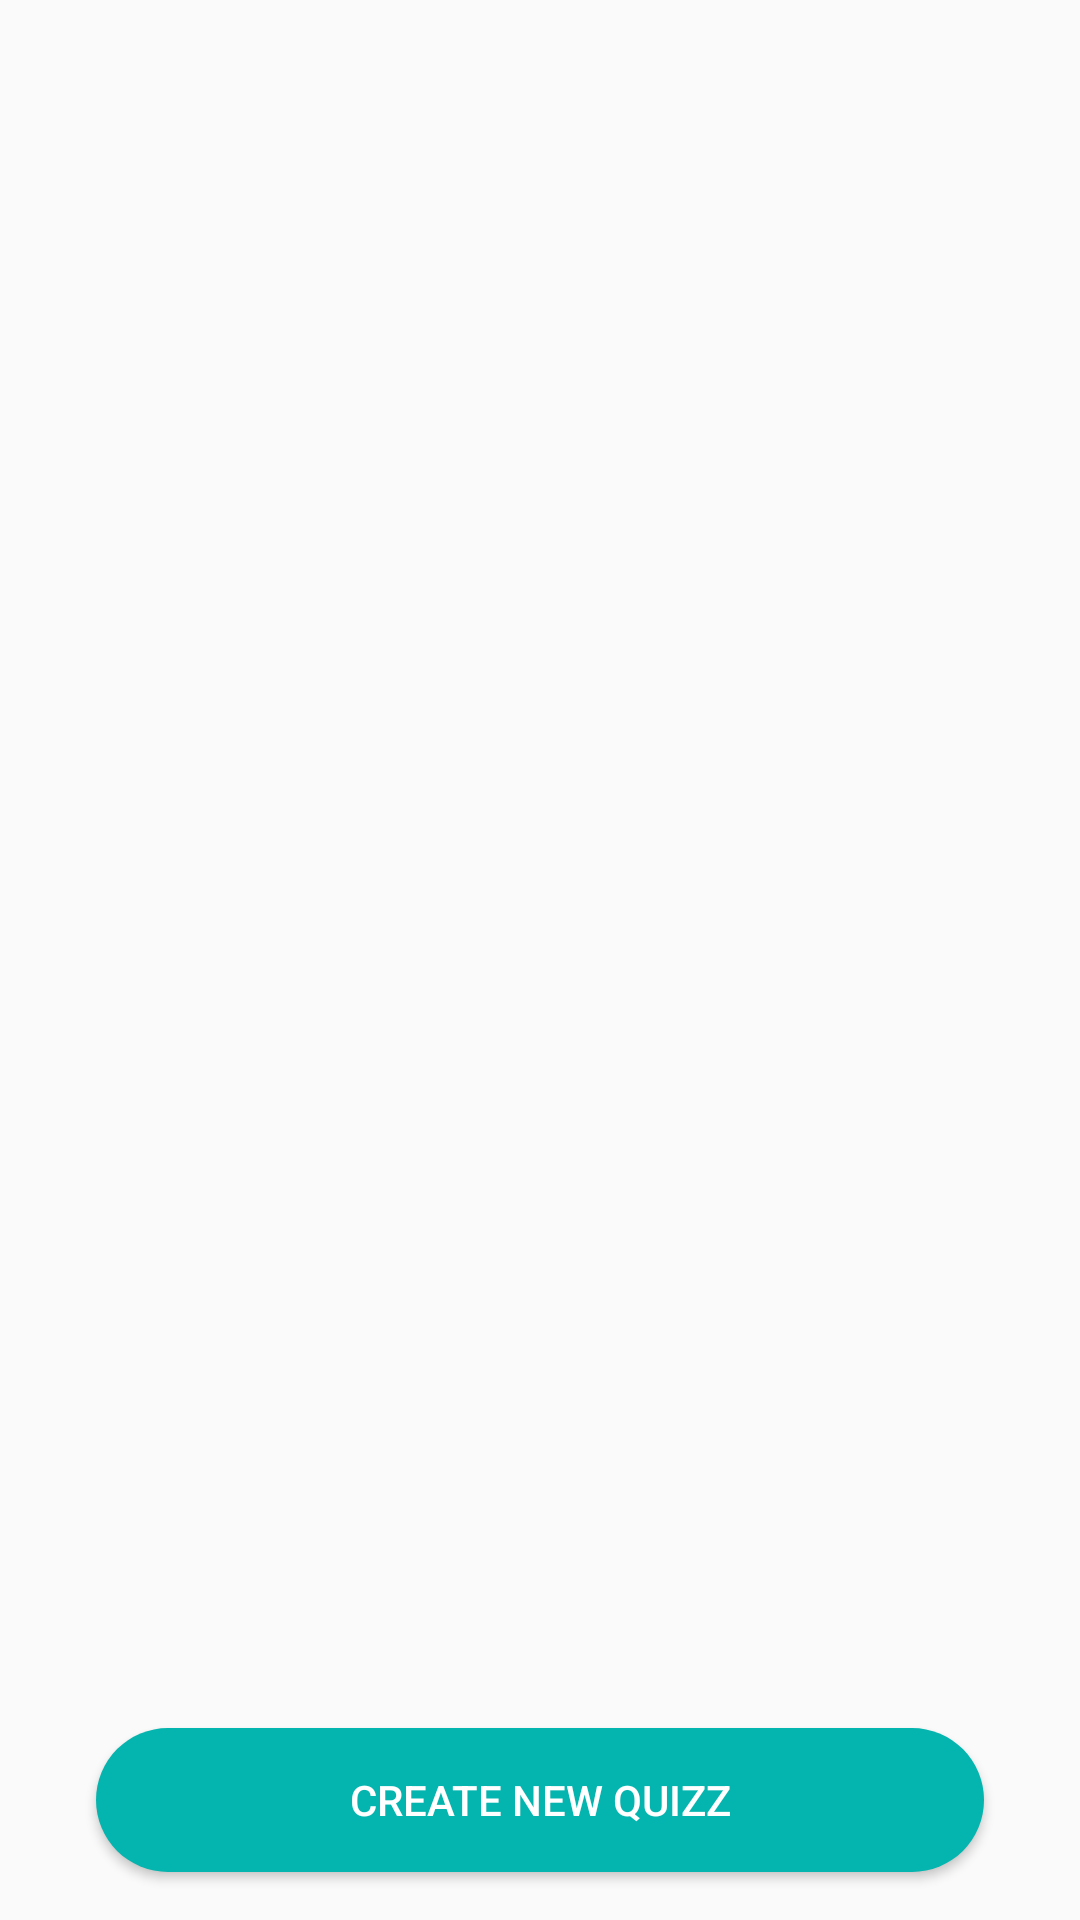

Reconstruct the res/layout file that produces this screen, plus the resources it refers to.
<!-- AndroidManifest.xml: application theme AppTheme -->
<!-- res/layout/activity_main.xml -->
<?xml version="1.0" encoding="utf-8"?>
<android.support.constraint.ConstraintLayout
        xmlns:android="http://schemas.android.com/apk/res/android"
        xmlns:tools="http://schemas.android.com/tools"
        xmlns:app="http://schemas.android.com/apk/res-auto"
        android:layout_width="match_parent"
        android:layout_height="match_parent"
        tools:context=".MainActivity">
    <android.support.v7.widget.RecyclerView
            android:id="@+id/recyclerViewLeaderBoard"
            android:layout_width="395dp"
            android:layout_height="571dp"
            app:layout_constraintStart_toStartOf="parent" android:layout_marginStart="8dp"
            android:layout_marginEnd="8dp" app:layout_constraintEnd_toEndOf="parent"
            app:layout_constraintTop_toTopOf="parent" android:layout_marginTop="80dp"
            app:layout_constraintBottom_toBottomOf="parent" android:layout_marginBottom="80dp"/>
    <Button
            android:text="Create new quizz"
            android:layout_width="match_parent"
            android:layout_height="wrap_content"
            android:background="@drawable/button_background"
            android:textColor="@color/white"
            android:id="@+id/createNewQuizzButton" app:layout_constraintStart_toStartOf="parent" android:layout_marginStart="32dp"
            app:layout_constraintEnd_toEndOf="parent" android:layout_marginEnd="32dp" android:layout_marginBottom="16dp"
            app:layout_constraintBottom_toBottomOf="parent"/>
</android.support.constraint.ConstraintLayout>
<!-- resources referenced by this layout -->
<resources>
  <color name="white">#FFF</color>
  <!-- drawable button_background (drawable) -->
  <?xml version="1.0" encoding="utf-8"?>
  <shape xmlns:android="http://schemas.android.com/apk/res/android">
      <solid android:color="@color/primaryHighlight"/>
      <corners android:radius="25dp"/>
  </shape>
  <style name="AppTheme" parent="Theme.AppCompat.Light.DarkActionBar">
          
          <item name="colorPrimary">@color/greenMedium</item>
          <item name="colorPrimaryDark">@color/colorPrimaryDark</item>
          <item name="colorAccent">@color/primaryHighlight</item>
      </style>
  <color name="primaryHighlight">#04B4AE</color>
  <color name="greenMedium">#0B615E</color>
  <color name="colorPrimaryDark">#0B3B39</color>
</resources>
